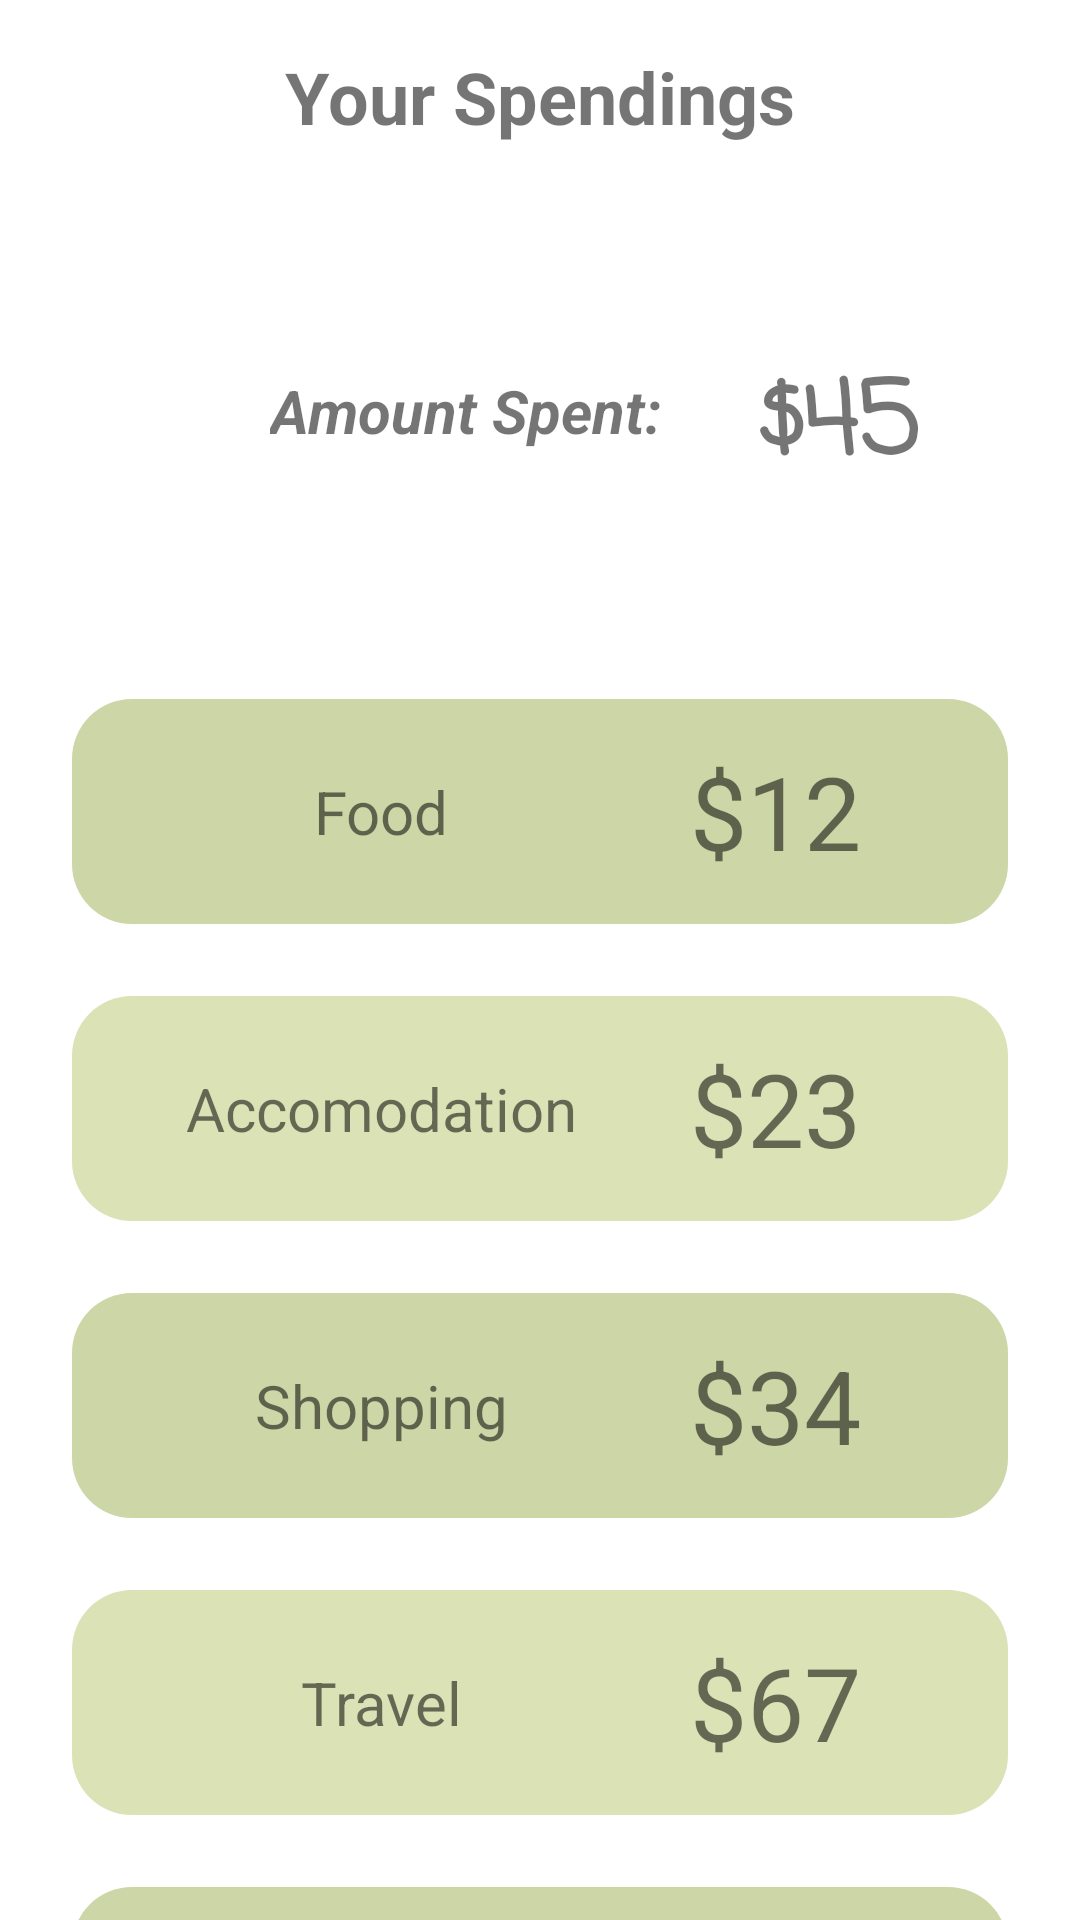

Android layout source for this screen:
<!-- AndroidManifest.xml: application theme Theme.TravelPlanner -->
<!-- res/layout/activity_budget.xml -->
<?xml version="1.0" encoding="utf-8"?>
<androidx.constraintlayout.widget.ConstraintLayout xmlns:android="http://schemas.android.com/apk/res/android"
    xmlns:app="http://schemas.android.com/apk/res-auto"
    xmlns:tools="http://schemas.android.com/tools"
    android:layout_width="match_parent"
    android:layout_height="match_parent"
    tools:context=".BudgetActivity">

    <TextView
        android:id="@+id/amountSpent"
        android:layout_width="wrap_content"
        android:layout_height="wrap_content"
        android:layout_marginStart="90dp"
        android:layout_marginTop="75dp"
        android:text="Amount Spent:"
        android:textAllCaps="false"
        android:textSize="20sp"
        android:textStyle="bold|italic"
        app:layout_constraintStart_toStartOf="parent"
        app:layout_constraintTop_toBottomOf="@+id/budgetTitle" />

    <TextView
        android:id="@+id/budgetTitle"
        android:layout_width="wrap_content"
        android:layout_height="wrap_content"
        android:layout_marginStart="16dp"
        android:layout_marginTop="16dp"
        android:layout_marginEnd="16dp"
        android:text="Your Spendings"
        android:textSize="24sp"
        android:textStyle="bold"
        app:layout_constraintEnd_toEndOf="parent"
        app:layout_constraintStart_toStartOf="parent"
        app:layout_constraintTop_toTopOf="parent" />

    <ImageButton
        android:id="@+id/addSpending"
        android:layout_width="wrap_content"
        android:layout_height="wrap_content"
        android:layout_marginTop="16dp"
        android:layout_marginEnd="16dp"
        app:layout_constraintEnd_toEndOf="parent"
        app:layout_constraintTop_toTopOf="parent"
        android:background="@null"
        app:srcCompat="@drawable/ic_add" />

    <ImageButton
        android:id="@+id/backBudget"
        android:layout_width="wrap_content"
        android:layout_height="wrap_content"
        android:layout_marginStart="16dp"
        android:layout_marginTop="16dp"
        app:layout_constraintStart_toStartOf="parent"
        app:layout_constraintTop_toTopOf="parent"
        android:background="@null"
        app:srcCompat="@drawable/ic_back" />

    <LinearLayout
        android:id="@+id/foodView"
        android:layout_width="match_parent"
        android:layout_height="75dp"
        android:layout_marginStart="24dp"
        android:layout_marginTop="65dp"
        android:layout_marginEnd="24dp"
        android:background="@drawable/background_darker"
        android:gravity="center_vertical"
        android:orientation="horizontal"
        app:layout_constraintEnd_toEndOf="parent"
        app:layout_constraintStart_toStartOf="parent"
        app:layout_constraintTop_toBottomOf="@+id/spendingsAmount">

        <TextView
            android:id="@+id/foodText"
            android:layout_width="100dp"
            android:layout_height="wrap_content"
            android:layout_weight="1"
            android:text="Food"
            android:textAlignment="center"
            android:textSize="20sp" />

        <TextView
            android:id="@+id/spendingsFood"
            android:layout_width="0dp"
            android:layout_height="wrap_content"
            android:layout_weight="1"
            android:text="$12"
            android:textAlignment="textStart"
            android:textSize="34sp" />
    </LinearLayout>

    <LinearLayout
        android:id="@+id/accomodationView"
        android:layout_width="match_parent"
        android:layout_height="75dp"
        android:layout_marginStart="24dp"
        android:layout_marginTop="24dp"
        android:layout_marginEnd="24dp"
        android:background="@drawable/background_lighter"
        android:gravity="center_vertical"
        android:orientation="horizontal"
        app:layout_constraintEnd_toEndOf="parent"
        app:layout_constraintStart_toStartOf="parent"
        app:layout_constraintTop_toBottomOf="@+id/foodView">

        <TextView
            android:id="@+id/accomodationText"
            android:layout_width="100dp"
            android:layout_height="wrap_content"
            android:layout_weight="1"
            android:text="Accomodation"
            android:textAlignment="center"
            android:textSize="20sp" />

        <TextView
            android:id="@+id/spendingsAccomodation"
            android:layout_width="0dp"
            android:layout_height="wrap_content"
            android:layout_weight="1"
            android:text="$23"
            android:textAlignment="textStart"
            android:textSize="34sp" />
    </LinearLayout>

    <LinearLayout
        android:id="@+id/shoppingView"
        android:layout_width="match_parent"
        android:layout_height="75dp"
        android:layout_marginStart="24dp"
        android:layout_marginTop="24dp"
        android:layout_marginEnd="24dp"
        android:background="@drawable/background_darker"
        android:gravity="center_vertical"
        android:orientation="horizontal"
        app:layout_constraintEnd_toEndOf="parent"
        app:layout_constraintStart_toStartOf="parent"
        app:layout_constraintTop_toBottomOf="@+id/accomodationView">

        <TextView
            android:id="@+id/shoppingText"
            android:layout_width="100dp"
            android:layout_height="wrap_content"
            android:layout_weight="1"
            android:text="Shopping"
            android:textAlignment="center"
            android:textSize="20sp" />

        <TextView
            android:id="@+id/spendingsShopping"
            android:layout_width="0dp"
            android:layout_height="wrap_content"
            android:layout_weight="1"
            android:text="$34"
            android:textSize="34sp" />
    </LinearLayout>

    <LinearLayout
        android:id="@+id/travelView"
        android:layout_width="match_parent"
        android:layout_height="75dp"
        android:layout_marginStart="24dp"
        android:layout_marginTop="24dp"
        android:layout_marginEnd="24dp"
        android:background="@drawable/background_lighter"
        android:gravity="center_vertical"
        android:orientation="horizontal"
        app:layout_constraintEnd_toEndOf="parent"
        app:layout_constraintStart_toStartOf="parent"
        app:layout_constraintTop_toBottomOf="@+id/shoppingView">

        <TextView
            android:id="@+id/travelText"
            android:layout_width="100dp"
            android:layout_height="wrap_content"
            android:layout_weight="1"
            android:text="Travel"
            android:textAlignment="center"
            android:textSize="20sp" />

        <TextView
            android:id="@+id/spendingsTravel"
            android:layout_width="0dp"
            android:layout_height="wrap_content"
            android:layout_weight="1"
            android:text="$67"
            android:textSize="34sp" />
    </LinearLayout>

    <LinearLayout
        android:id="@+id/otherView"
        android:layout_width="match_parent"
        android:layout_height="75dp"
        android:layout_marginStart="24dp"
        android:layout_marginTop="24dp"
        android:layout_marginEnd="24dp"
        android:background="@drawable/background_darker"
        android:gravity="center_vertical"
        android:orientation="horizontal"
        app:layout_constraintEnd_toEndOf="parent"
        app:layout_constraintStart_toStartOf="parent"
        app:layout_constraintTop_toBottomOf="@+id/travelView">

        <TextView
            android:id="@+id/otherText"
            android:layout_width="100dp"
            android:layout_height="wrap_content"
            android:layout_weight="1"
            android:text="Other"
            android:textAlignment="center"
            android:textSize="20sp" />

        <TextView
            android:id="@+id/spendingsOther"
            android:layout_width="0dp"
            android:layout_height="wrap_content"
            android:layout_weight="1"
            android:text="$0"
            android:textSize="34sp" />
    </LinearLayout>

    <TextView
        android:id="@+id/spendingsAmount"
        android:layout_width="wrap_content"
        android:layout_height="wrap_content"
        android:layout_marginStart="32dp"
        android:layout_marginTop="68dp"
        android:fontFamily="casual"
        android:text="$45"
        android:textSize="34sp"
        android:textStyle="bold"
        app:layout_constraintStart_toEndOf="@+id/amountSpent"
        app:layout_constraintTop_toBottomOf="@+id/budgetTitle" />

</androidx.constraintlayout.widget.ConstraintLayout>
<!-- resources referenced by this layout -->
<resources>
  <!-- drawable background_darker (drawable) -->
  <?xml version="1.0" encoding="utf-8"?>
  <shape xmlns:android="http://schemas.android.com/apk/res/android"
      android:shape="rectangle">
  
      <solid android:color="#CCD6A6"/>
      <corners android:radius="20dp"/>
  
  </shape>
  <!-- drawable background_lighter (drawable) -->
  <?xml version="1.0" encoding="utf-8"?>
  <shape xmlns:android="http://schemas.android.com/apk/res/android"
      android:shape="rectangle">
  
      <solid android:color="#DAE2B6"/>
      <corners android:radius="20dp"/>
  
  </shape>
  <style name="Theme.TravelPlanner" parent="Theme.MaterialComponents.DayNight.NoActionBar">
          
          <item name="colorPrimary">@color/purple_500</item>
          <item name="colorPrimaryVariant">@color/purple_700</item>
          <item name="colorOnPrimary">@color/white</item>
          
          <item name="colorSecondary">@color/teal_200</item>
          <item name="colorSecondaryVariant">@color/teal_700</item>
          <item name="colorOnSecondary">@color/black</item>
          
          <item name="android:statusBarColor">?attr/colorPrimaryVariant</item>
          
      </style>
  <color name="purple_500">#CCD6A6</color>
  <color name="purple_700">#F4EAD5</color>
  <color name="white">#FFFBE9</color>
  <color name="teal_200">#A4BE7B</color>
  <color name="teal_700">#5F8D4E</color>
  <color name="black">#285430</color>
</resources>
